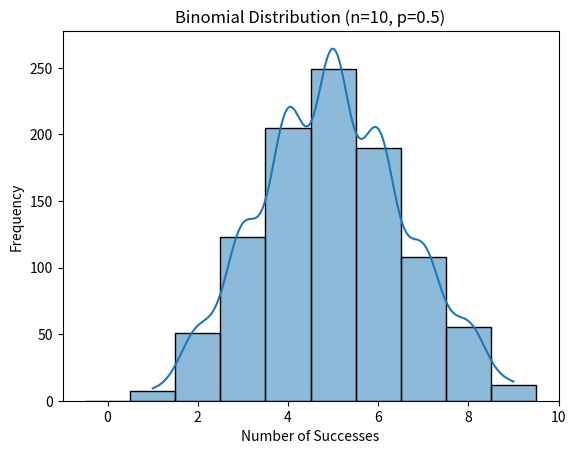

This chart was generated by the following Python code:
import numpy as np
import matplotlib.pyplot as plt
import seaborn as sns
n = 10
p = 0.5
samples = np.random.binomial(n, p, size=1000)
sns.histplot(samples, kde=True, bins=np.arange(n + 1) - 0.5)
plt.title(f'Binomial Distribution (n={n}, p={p})')
plt.xlabel('Number of Successes')
plt.ylabel('Frequency')
plt.show()